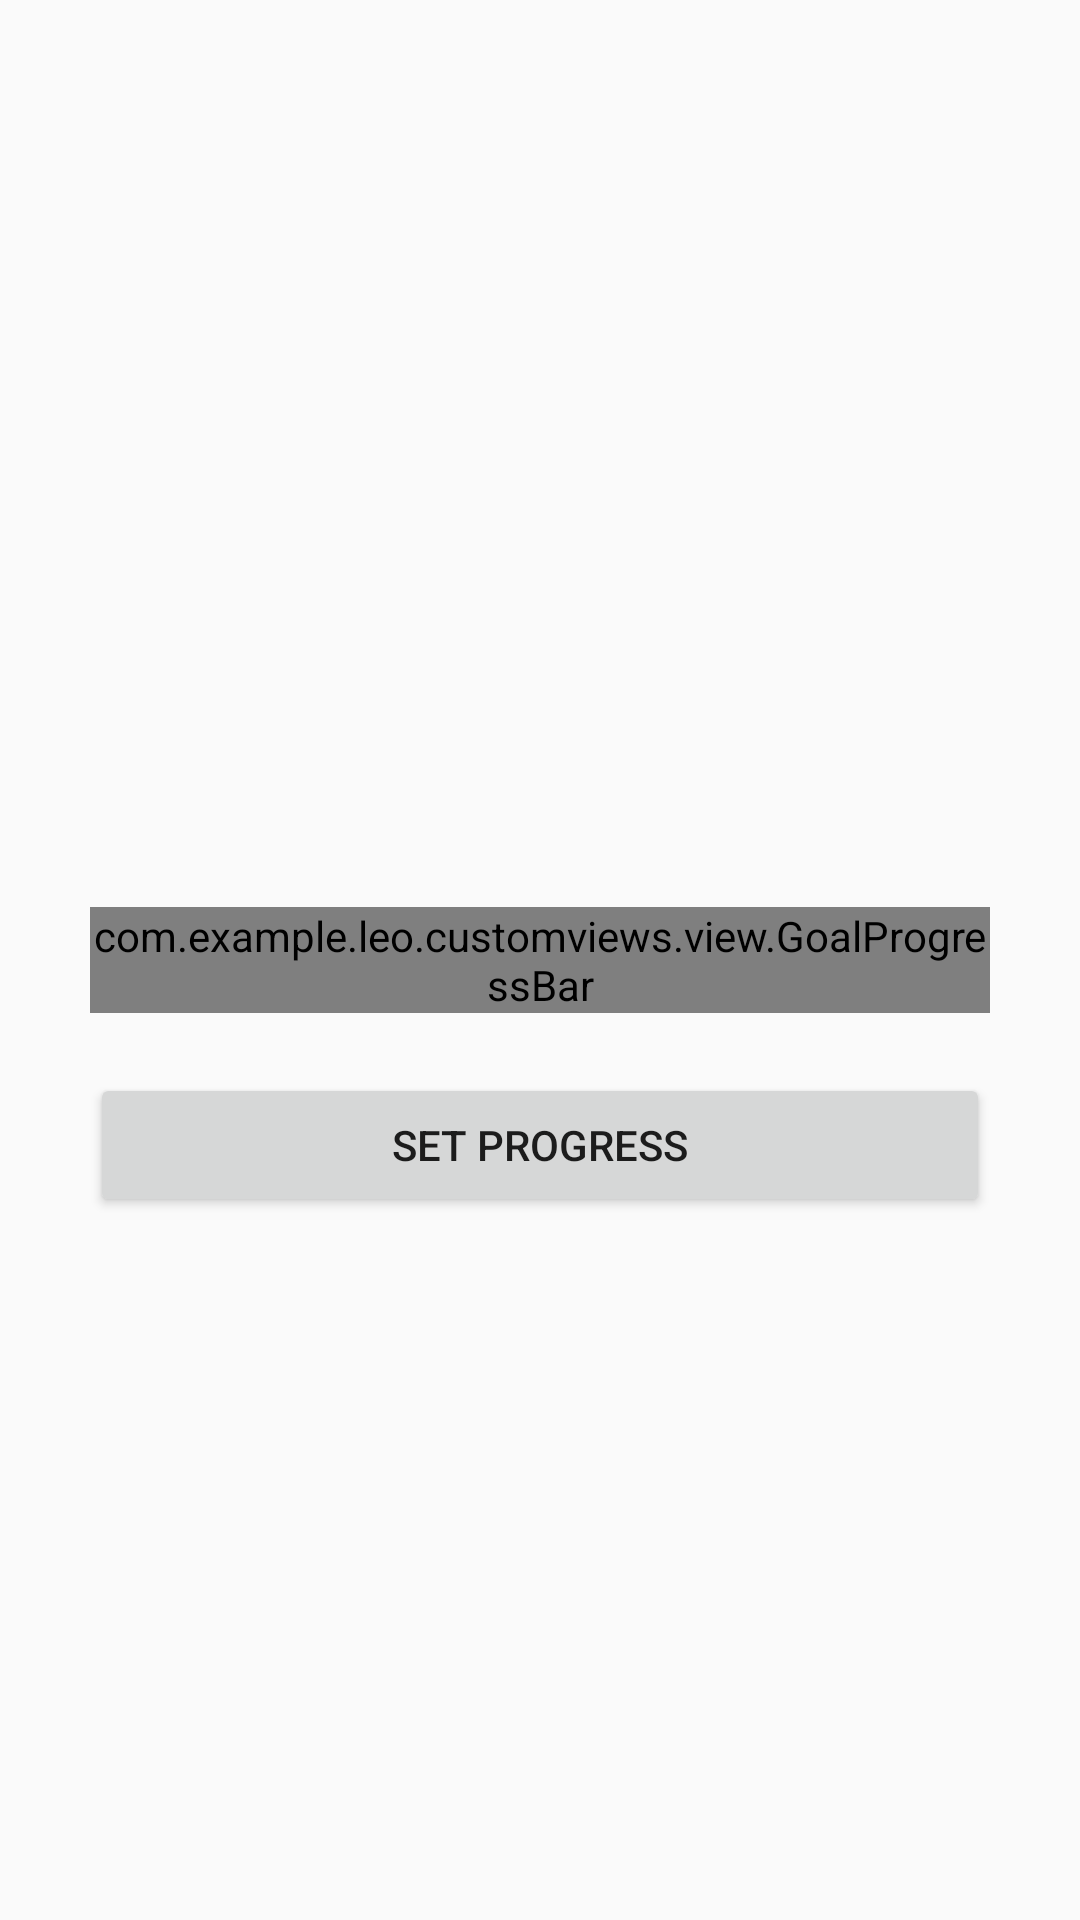

This screen was rendered from an Android layout file. Write that file and the resources it references.
<!-- AndroidManifest.xml: activity theme Theme.AppCompat.Light.DarkActionBar -->
<!-- res/layout/activity_progress.xml -->
<?xml version="1.0" encoding="utf-8"?>
<RelativeLayout xmlns:android="http://schemas.android.com/apk/res/android"
    xmlns:tools="http://schemas.android.com/tools"
    android:layout_width="match_parent"
    android:layout_height="match_parent"
    android:orientation="vertical"
    xmlns:app="http://schemas.android.com/apk/res-auto"
    tools:context="com.example.leo.customviews.ProgressActivity"
    android:padding="30dp"
    >


    <com.example.leo.customviews.view.GoalProgressBar
        android:id="@+id/goal_progress"
        android:layout_width="wrap_content"
        android:layout_height="wrap_content"
        android:layout_centerInParent="true"
        app:goalIndicatorHeight="24dp"
        app:goalIndicatorWidth="4dp"
        app:goalReachedColor="@color/colorPrimary"
        app:goalNotReachedColor="@android:color/background_dark"
        app:unfilledSectionColor="@android:color/darker_gray"
        />


    <Button
        android:id="@+id/btn_set_progress"
        android:layout_width="match_parent"
        android:layout_height="wrap_content"
        android:text="Set Progress"
        android:layout_below="@id/goal_progress"
        android:layout_marginTop="20dp"
        />

</RelativeLayout>
<!-- resources referenced by this layout -->
<resources>
  <color name="colorPrimary">#f44336</color>
</resources>
